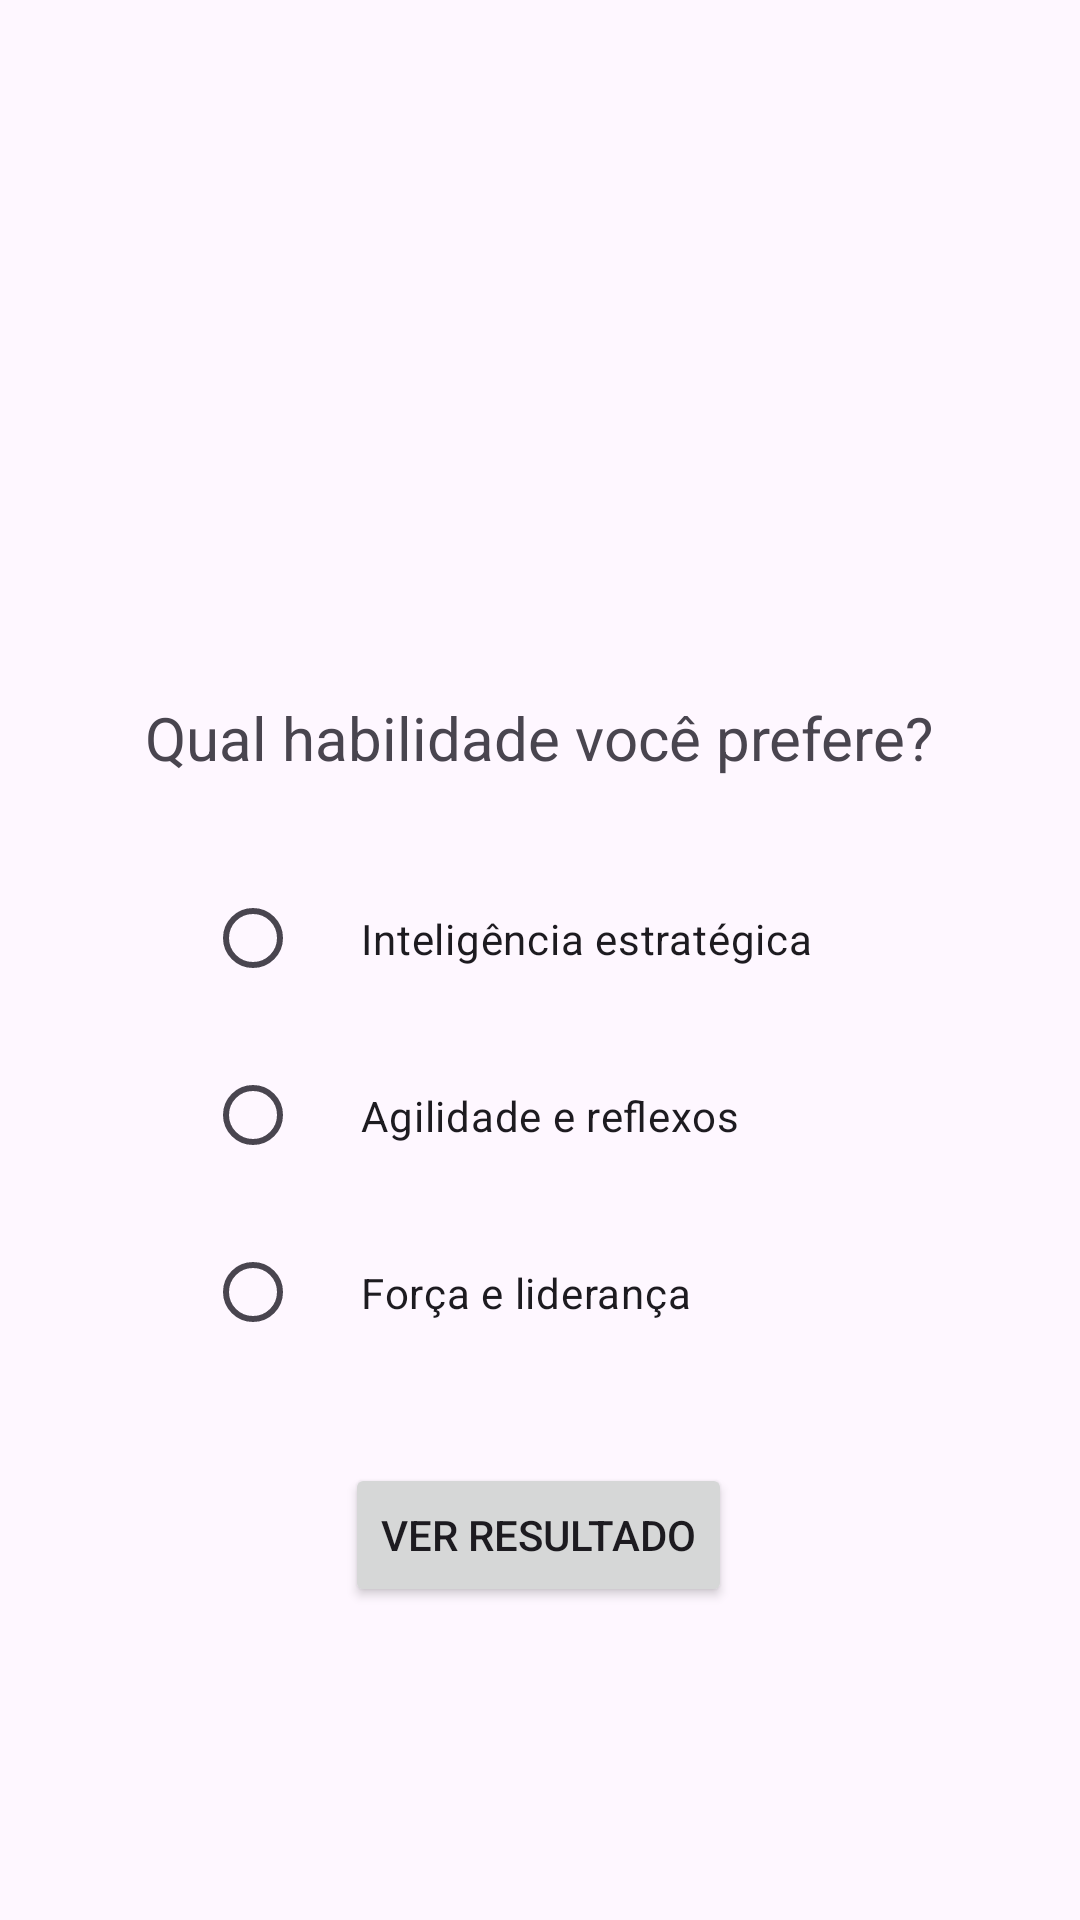

Reconstruct the res/layout file that produces this screen, plus the resources it refers to.
<!-- AndroidManifest.xml: application theme Theme.QualHeroiVcEh -->
<!-- res/layout/activity3.xml -->
<?xml version="1.0" encoding="utf-8"?>
<androidx.constraintlayout.widget.ConstraintLayout xmlns:android="http://schemas.android.com/apk/res/android"
    xmlns:app="http://schemas.android.com/apk/res-auto"
    xmlns:tools="http://schemas.android.com/tools"
    android:id="@+id/main"
    android:layout_width="match_parent"
    android:layout_height="match_parent"
    tools:context=".Activity3">

    <TextView
        android:layout_width="wrap_content"
        android:layout_height="wrap_content"
        android:text="Qual habilidade você prefere?"
        android:textSize="20sp"
        app:layout_constraintBottom_toBottomOf="parent"
        app:layout_constraintEnd_toEndOf="parent"
        app:layout_constraintHorizontal_bias="0.496"
        app:layout_constraintStart_toStartOf="parent"
        app:layout_constraintTop_toTopOf="parent"
        app:layout_constraintVertical_bias="0.379" />

    <RadioGroup
        android:id="@+id/radioGroup3"
        android:layout_width="wrap_content"
        android:layout_height="wrap_content"
        app:layout_constraintBottom_toBottomOf="parent"
        app:layout_constraintEnd_toEndOf="parent"
        app:layout_constraintHorizontal_bias="0.497"
        app:layout_constraintStart_toStartOf="parent"
        app:layout_constraintTop_toTopOf="parent"
        app:layout_constraintVertical_bias="0.612">

        <RadioButton
            android:id="@+id/opcao1"
            android:layout_width="wrap_content"
            android:layout_height="wrap_content"
            android:padding="20dp"
            android:text="Inteligência estratégica" />

        <RadioButton
            android:id="@+id/opcao2"
            android:layout_width="wrap_content"
            android:layout_height="wrap_content"
            android:padding="20dp"
            android:text="Agilidade e reflexos" />

        <RadioButton
            android:id="@+id/opcao3"
            android:layout_width="wrap_content"
            android:layout_height="wrap_content"
            android:padding="20dp"
            android:text="Força e liderança" />
    </RadioGroup>

    <Button
        android:id="@+id/btnResultado"
        android:layout_width="wrap_content"
        android:layout_height="wrap_content"
        android:text="Ver Resultado"
        app:layout_constraintBottom_toBottomOf="parent"
        app:layout_constraintEnd_toEndOf="parent"
        app:layout_constraintHorizontal_bias="0.498"
        app:layout_constraintStart_toStartOf="parent"
        app:layout_constraintTop_toTopOf="parent"
        app:layout_constraintVertical_bias="0.824" />
</androidx.constraintlayout.widget.ConstraintLayout>
<!-- resources referenced by this layout -->
<resources>
  <style name="Theme.QualHeroiVcEh" parent="Base.Theme.QualHeroiVcEh" />
  <style name="Base.Theme.QualHeroiVcEh" parent="Theme.Material3.DayNight.NoActionBar">
          
          
      </style>
</resources>
